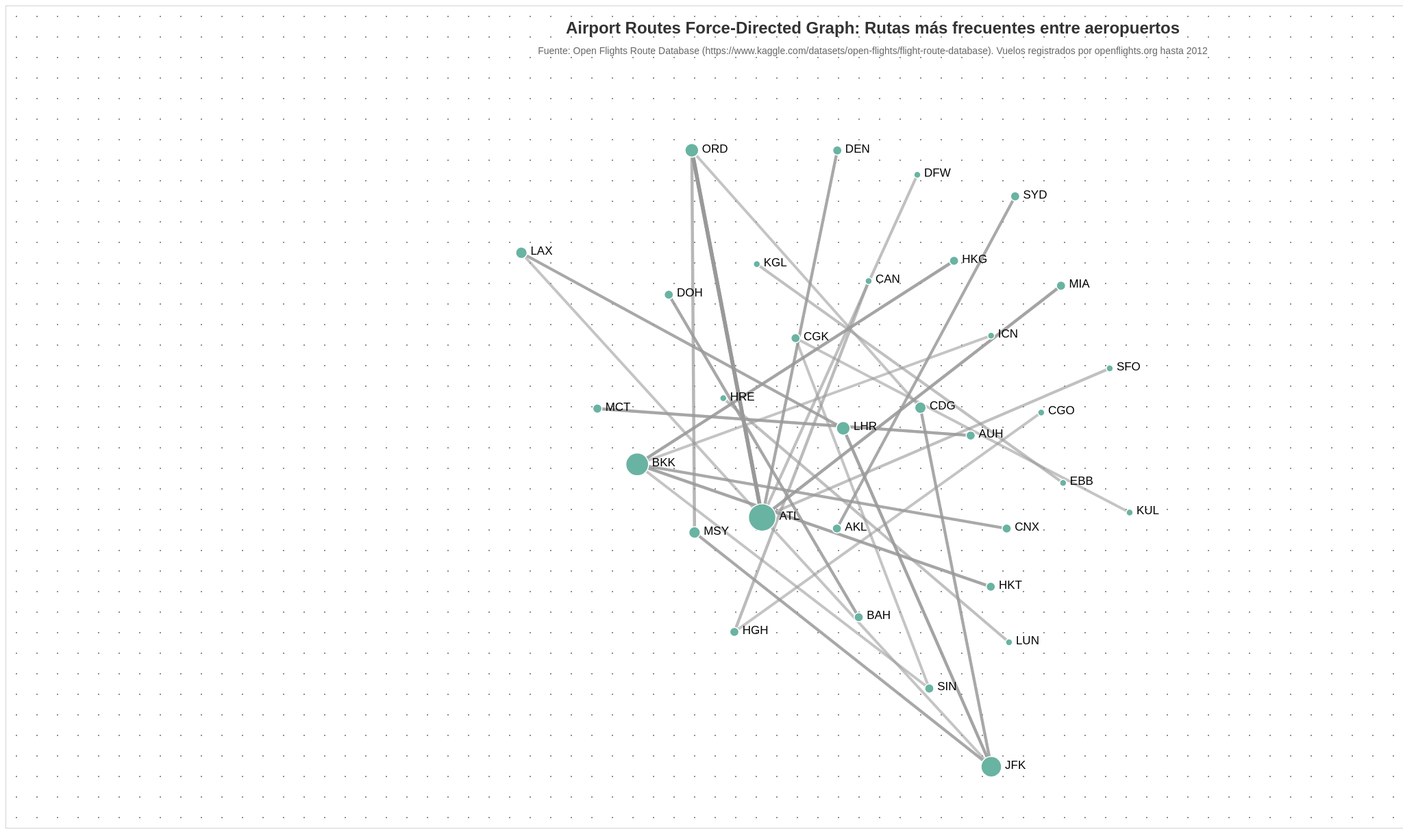
D3 v7 page, settled after 480 driven frames (8 s of simulated time); the page loaded 1 data file(s).


    const width = 2530;
    const height = 1200;

    const svg = d3.select("svg")
        .attr("width", width)
        .attr("height", height);

    
    svg.append("text")
        .attr("class", "title")
        .attr("x", width / 2)
        .attr("y", 40)
        .attr("text-anchor", "middle")
        .text("Airport Routes Force-Directed Graph: Rutas más frecuentes entre aeropuertos");

    
    svg.append("text")
        .attr("class", "subtitle")
        .attr("x", width / 2)
        .attr("y", 70)
        .attr("text-anchor", "middle")
        .text("Fuente: Open Flights Route Database (https://www.kaggle.com/datasets/open-flights/flight-route-database). Vuelos registrados por openflights.org hasta 2012");

    
    d3.json("airport_routes_graph.json").then(function(data) {
      
      // seleccionar solo los X links mas fuertes
      const topLinks = data.links.sort((a, b) => b.count - a.count).slice(0, 40);

      
      const topNodeIds = new Set();
      topLinks.forEach(link => {
        topNodeIds.add(link.source);
        topNodeIds.add(link.target);
      });

      // filtrar nodos en base a links
      const topNodes = data.nodes.filter(node => topNodeIds.has(node.id));

      // calcular numero de conexiones de cada nodo
      const nodeDegree = {};
      topLinks.forEach(link => {
        nodeDegree[link.source] = (nodeDegree[link.source] || 0) + 1;
        nodeDegree[link.target] = (nodeDegree[link.target] || 0) + 1;
      });

      // escalar nodos
      const sizeScale = d3.scaleLinear()
        .domain([1, d3.max(Object.values(nodeDegree))])  // grado minimo y maximo
        .range([5, 20]);  // Node size range

      // opacidad de los links
      const opacityScale = d3.scaleLinear()
        .domain([1, d3.max(topLinks, d => d.count)])  // min y max
        .range([0.2, 1]);  // rango de opacidad de 0.2 a 1

      // parametros del grafico
      const simulation = d3.forceSimulation(topNodes)
          .force("link", d3.forceLink(topLinks).id(d => d.id).distance(550))
          .force("charge", d3.forceManyBody().strength(-300))
          .force("center", d3.forceCenter(width / 2, height / 2))
          .force("x", d3.forceX(width / 2).strength(0.05))
          .force("y", d3.forceY(height / 2).strength(0.05))
          .force("collide", d3.forceCollide().radius(d => sizeScale(nodeDegree[d.id]) + 2)); 

      // dibujar los links
      const link = svg.selectAll("line")
          .data(topLinks)
          .enter().append("line")
          .attr("stroke", "#999")
          .attr("stroke-width", d => Math.sqrt(d.count) * 1.25)
          .attr("stroke-opacity", d => opacityScale(d.count));  // Set opacity based on count

      // dibujar los nodos
      const node = svg.selectAll(".node")
          .data(topNodes)
          .enter().append("g")
          .attr("class", "node")
          .call(d3.drag()
              .on("start", dragstarted)
              .on("drag", dragged)
              .on("end", dragended));

      node.append("circle")
          .attr("r", d => sizeScale(nodeDegree[d.id]))  // Radius based on degree
          .attr("fill", "steelblue");

      // añadir etiquetas a los nodos
      node.append("text")
          .attr("dx", d => sizeScale(nodeDegree[d.id]) + 5)
          .attr("dy", 3)
          .text(d => d.id);

      // actualizar posicion en cada tick de la simulacion
      simulation.on("tick", () => {
        link
          .attr("x1", d => d.source.x)
          .attr("y1", d => d.source.y)
          .attr("x2", d => d.target.x)
          .attr("y2", d => d.target.y);

        node
          .attr("transform", d => `translate(${d.x},${d.y})`);
          
      });

      // funciones de arrastre
      function dragstarted(event, d) {
        if (!event.active) simulation.alphaTarget(0.3).restart();
        d.fx = d.x;
        d.fy = d.y;
      }

      function dragged(event, d) {
        d.fx = event.x;
        d.fy = event.y;
      }

      function dragended(event, d) {
        if (!event.active) simulation.alphaTarget(0);
        d.fx = null;
        d.fy = null;
      }
    });
  

### data: airport_routes_graph.json
{
 "nodes": [
  {
   "id": "AAE"
  },
  {
   "id": "AAL"
  },
  {
   "id": "AAN"
  },
  {
   "id": "AAQ"
  },
  {
   "id": "AAR"
  },
  {
   "id": "AAT"
  },
  {
   "id": "AAX"
  },
  {
   "id": "AAY"
  },
  "... 3,417 more items"
 ],
 "links": [
  {
   "source": "AAE",
   "target": "ALG",
   "count": 1
  },
  {
   "source": "AAE",
   "target": "CDG",
   "count": 1
  },
  {
   "source": "AAE",
   "target": "IST",
   "count": 1
  },
  {
   "source": "AAE",
   "target": "LYS",
   "count": 1
  },
  {
   "source": "AAE",
   "target": "MRS",
   "count": 2
  },
  {
   "source": "AAE",
   "target": "ORN",
   "count": 1
  },
  {
   "source": "AAE",
   "target": "ORY",
   "count": 2
  },
  {
   "source": "AAL",
   "target": "AAR",
   "count": 1
  },
  "... 37,587 more items"
 ]
}